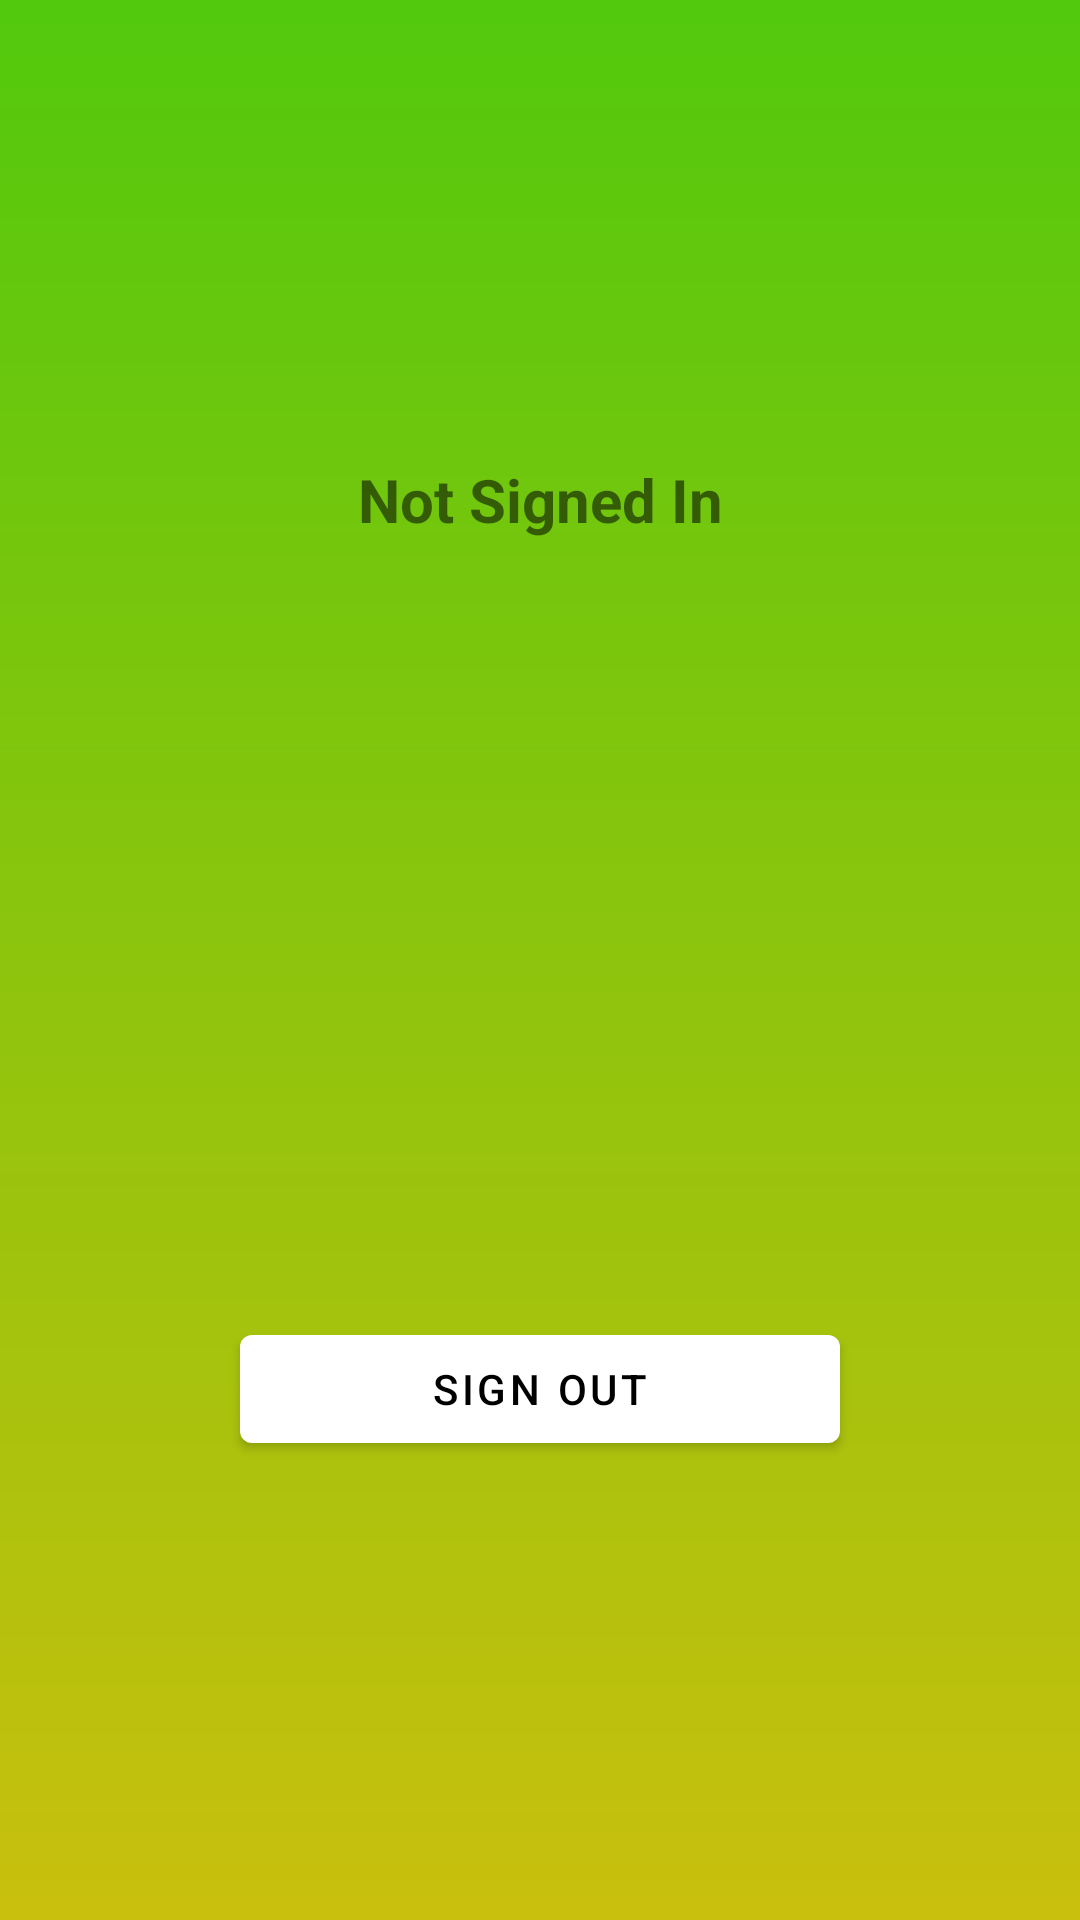

This screen was rendered from an Android layout file. Write that file and the resources it references.
<!-- AndroidManifest.xml: activity theme Theme.Examen2 -->
<!-- res/layout/activity_main.xml -->
<?xml version="1.0" encoding="utf-8"?>
<RelativeLayout xmlns:android="http://schemas.android.com/apk/res/android"
    xmlns:app="http://schemas.android.com/apk/res-auto"
    xmlns:tools="http://schemas.android.com/tools"
    android:layout_width="match_parent"
    android:layout_height="match_parent"
    android:gravity="center"
    android:background="@drawable/login_bg"
    android:padding="10dp"
    tools:context=".MainActivity">

    <TextView
        android:id="@+id/userDetails"
        android:layout_width="match_parent"
        android:gravity="center"
        android:layout_height="wrap_content"
        android:text="@string/no_data"
        android:textSize="20sp"
        android:textStyle="bold"
         />


    <com.google.android.material.button.MaterialButton
        android:layout_marginTop="50dp"
        android:layout_centerInParent="true"
        android:id="@+id/signOut"
        android:layout_width="200dp"
        android:layout_height="wrap_content"
        android:text="@string/sign_out"
        />

</RelativeLayout>
<!-- resources referenced by this layout -->
<resources>
  <!-- drawable login_bg (drawable) -->
  <?xml version="1.0" encoding="utf-8"?>
  <shape xmlns:android="http://schemas.android.com/apk/res/android">
  
      <gradient
          android:type="linear"
          android:angle="100"
          android:startColor="@color/green"
          android:endColor="@color/yellow"
          ></gradient>
  </shape>
  <string name="no_data">Not Signed In</string>
  <string name="sign_out">Sign Out</string>
  <style name="Theme.Examen2" parent="Theme.MaterialComponents.Light.NoActionBar">
          
          <item name="colorPrimary">@color/white</item>
          <item name="colorPrimaryVariant">@color/purple_700</item>
          <item name="colorOnPrimary">@color/black</item>
          
          <item name="colorSecondary">@color/teal_200</item>
          <item name="colorSecondaryVariant">@color/teal_700</item>
          <item name="colorOnSecondary">@color/black</item>
          
          <item name="android:statusBarColor" tools:targetApi="l">?attr/colorPrimaryVariant</item>
          
          <item name="android:forceDarkAllowed" tools:targetApi="q">false</item>
      </style>
  <color name="green">#52C90D</color>
  <color name="yellow">#C9C00D</color>
  <color name="white">#FFFFFFFF</color>
  <color name="purple_700">#FF3700B3</color>
  <color name="black">#FF000000</color>
  <color name="teal_200">#FF03DAC5</color>
  <color name="teal_700">#FF018786</color>
</resources>
